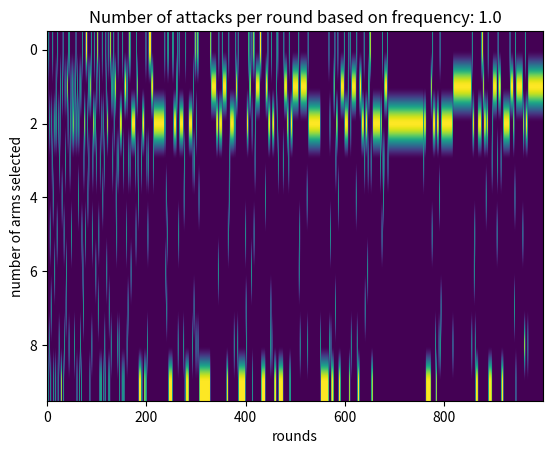
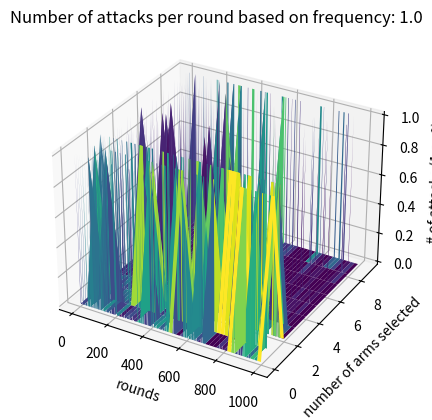

Here is the Python script that generated these plots, in order:
""" Simulating click model """
import numpy as np
import matplotlib.pyplot as plt
from mpl_toolkits.mplot3d import Axes3D
import math



n_arms = 10  # number of arms
rho = 1.0 # explore-exploit value
rounds = 1000 # rounds
ratios = [1, 2, 5, 100]  # list of ratios, fake to real
frequencies = [0.1, 0.25, 0.5, 1.0]
probabilities = np.random.rand(n_arms) * 1 # probability from 0 to 1 of giving a reward of 1
print(probabilities[0])


# just took from multi-armed bandits github
class UCBRecommender:
    def __init__(self, n_arms, rho, Q0=np.inf):
        if not rho > 0:
            raise ValueError("`rho` must be positive")
        if not (type(rho) == float and np.isreal(rho)):
            raise TypeError("`rho` must be real float")
        if not type(Q0) == float:
            raise TypeError("`Q0` must be a float number or default value 'np.inf'")

        self.rho = rho
        self.q = np.full(n_arms, Q0)
        self.rewards = np.zeros(n_arms)
        self.avg_rewards = np.zeros(n_arms)
        self.clicks = np.zeros(n_arms)
        self.recommended_times = np.zeros(n_arms)
        self.round = 0

    def play(self, context=None):
        self.round += 1
        recommended_times = self.recommended_times + 1e-10  # Add a small constant to avoid division by zero
        self.q = self.avg_rewards + np.sqrt(self.rho * np.log(self.round) / recommended_times)
        # print(self.avg_rewards[0])
        arm = np.argmax(self.q)
        return int(arm)

    def update(self, arm, reward, fake=False):
        if not fake:
            self.recommended_times[arm] += 1
        self.clicks[arm] += 1
        self.rewards[arm] += reward
        self.avg_rewards[arm] = self.rewards[arm] / self.clicks[arm]



def simulate_UCB_attack(n_arms, target_arm, rho, rounds, frequency, probabilities, ratio):
    # changed this so it initializes as tuple
    arm_counts = np.zeros((n_arms, rounds))
    real_users = UCBRecommender(n_arms, rho)
    counter = 0
    for i in range(0, rounds + n_arms):
        # use play function from ucb 
        # play() returns the index of the selected arm
        real_arm = real_users.play()
        if i >= n_arms:
            arm_counts[real_arm, i-10] += 1
        if real_arm == 0:
            counter += 1
        #figure out some reward function
        real_reward = probabilities[real_arm]
        real_users.update(real_arm, real_reward)
        # fake user arm selection

        if np.random.rand() < (frequency / math.log(i + math.e, math.e)): # threshold for attack frequency (log correlation to time step); different types of attacks
            for _ in range(ratio):
                if real_arm != target_arm:
                    real_users.update(real_arm, 0, fake=True)
                else:
                    real_users.update(real_arm, 1, fake=True)
    return arm_counts, counter

# look at the bad cases and design a separate algorithm that can be more effective
# new attack based on observations from the real users can we design criterion to claim that its impossible
# or not sufficient number of fake users

frequency = frequencies[3]
ratio = ratios[1]
target_arm = 0
arm_counts, chosen_times = simulate_UCB_attack(n_arms, target_arm, rho, rounds, frequency, probabilities, ratio)
print(chosen_times)
print(float(chosen_times)/rounds * 100)
#convert our 2darray to matrix
matrix = np.array(arm_counts)

# percentage = float(chosen_times)/rounds * 100
# plt.scatter(range(rounds), percentage[: rounds])
# plt.xlabel('Rounds')
# plt.ylabel('Percentage of pulling the target arm (0)')
# plt.show()


#plotting 1's and 0's distribution in 2d
plt.imshow(matrix, cmap='viridis',aspect='auto')
plt.title(f'Number of attacks per round based on frequency: {frequency}')
plt.ylabel('number of arms selected')
plt.xlabel('rounds')
plt.show()

# New figure - surface plot used for 2d matrics
x, y = np.meshgrid(range(matrix.shape[1]), range(matrix.shape[0]))
fig = plt.figure()
ax = fig.add_subplot(111, projection='3d')
ax.plot_surface(x, y, matrix, cmap='viridis')

# check this
# right now plot shows 1's and 0's on plot in 3d
ax.set_ylabel('number of arms selected')
ax.set_xlabel('rounds')
ax.set_zlabel('# of attacks (1 or 0)')
plt.title(f'Number of attacks per round based on frequency: {frequency}')
plt.show()
print(len(arm_counts[0]))

# nonlinear function of fake user attacks?
# percentage of target arm pulls (bar chart)
# identify cost; total number of users to fake users ratio
# identify correlation for when attack doesn't work
# learn real reward distribution?
